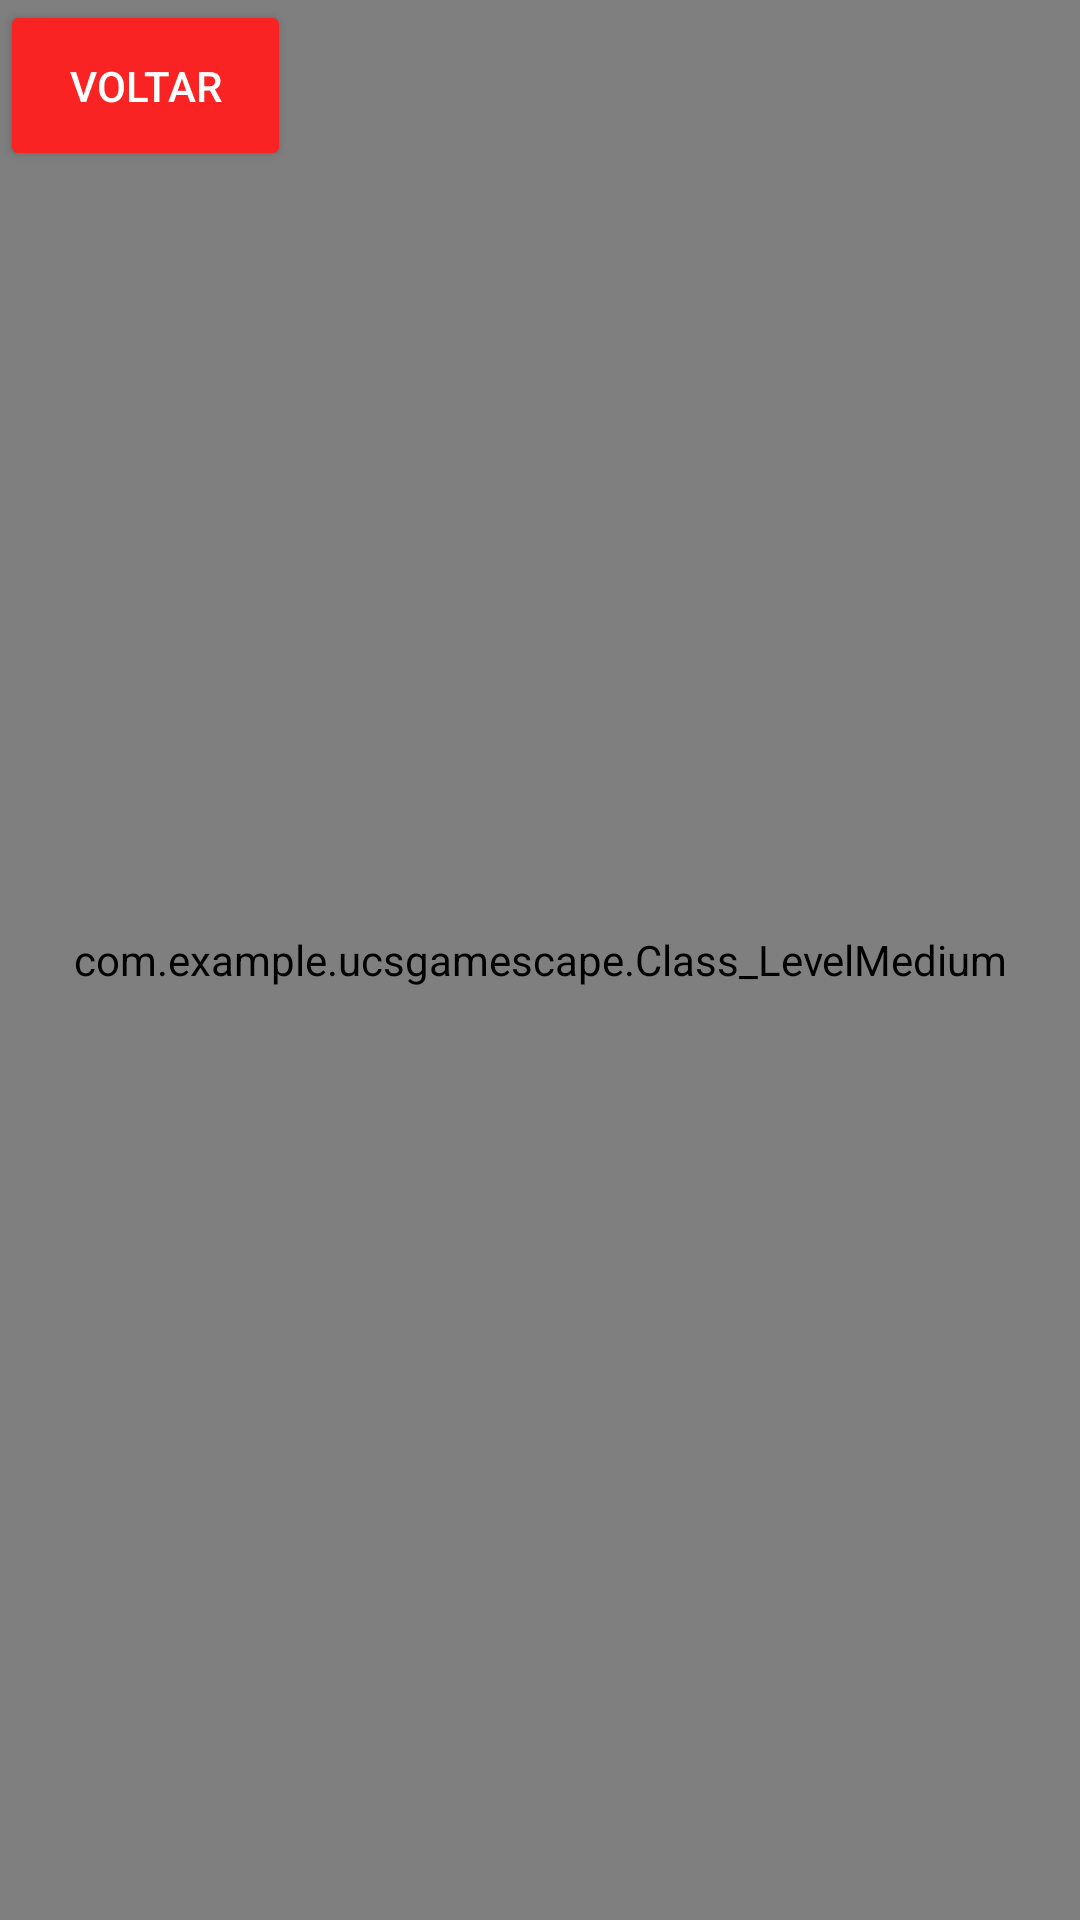

Here is an Android app screen rendered from its layout file. Give the layout XML and the strings, colors and styles it references.
<!-- AndroidManifest.xml: application theme Theme.UcsGameScape -->
<!-- res/layout/activity_medium.xml -->
<?xml version="1.0" encoding="utf-8"?>
<androidx.constraintlayout.widget.ConstraintLayout xmlns:android="http://schemas.android.com/apk/res/android"
    xmlns:app="http://schemas.android.com/apk/res-auto"
    xmlns:tools="http://schemas.android.com/tools"
    android:layout_width="match_parent"
    android:layout_height="match_parent"
    android:background="@drawable/fundomedium"
    tools:context=".MediumActivity">

    <Button
        android:id="@+id/voltar"
        android:layout_width="97dp"
        android:layout_height="57dp"
        android:backgroundTint="@color/red"
        android:textColor="@color/white"
        android:onClick="NiveisActivity"
        android:text="VOLTAR"
        tools:ignore="HardcodedText,MissingConstraints"
        tools:layout_editor_absoluteX="25dp"
        tools:layout_editor_absoluteY="18dp" />

    <view
        android:id="@+id/view2"
        class="com.example.ucsgamescape.Class_LevelMedium"
        android:layout_width="0dp"
        android:layout_height="0dp"
        app:layout_constraintBottom_toBottomOf="parent"
        app:layout_constraintEnd_toEndOf="parent"
        app:layout_constraintHorizontal_bias="0.0"
        app:layout_constraintStart_toStartOf="parent"
        app:layout_constraintTop_toTopOf="parent"
        app:layout_constraintVertical_bias="0.0" />
</androidx.constraintlayout.widget.ConstraintLayout>
<!-- resources referenced by this layout -->
<resources>
  <color name="red">#FA2323</color>
  <color name="white">#FFFFFFFF</color>
  <!-- drawable fundomedium: jpg bitmap (drawable-v24, 115712 bytes) -->
  <style name="Theme.UcsGameScape" parent="Theme.MaterialComponents.DayNight.DarkActionBar">
          
          <item name="colorPrimary">@color/purple_500</item>
          <item name="colorPrimaryVariant">@color/purple_700</item>
          <item name="colorOnPrimary">@color/white</item>
          
          <item name="colorSecondary">@color/teal_200</item>
          <item name="colorSecondaryVariant">@color/teal_700</item>
          <item name="colorOnSecondary">@color/black</item>
          
          <item name="android:statusBarColor" tools:targetApi="l">?attr/colorPrimaryVariant</item>
          
      </style>
  <color name="purple_500">#FF6200EE</color>
  <color name="purple_700">#FF3700B3</color>
  <color name="teal_200">#02A3FF</color>
  <color name="teal_700">#FF018786</color>
  <color name="black">#FF000000</color>
</resources>
